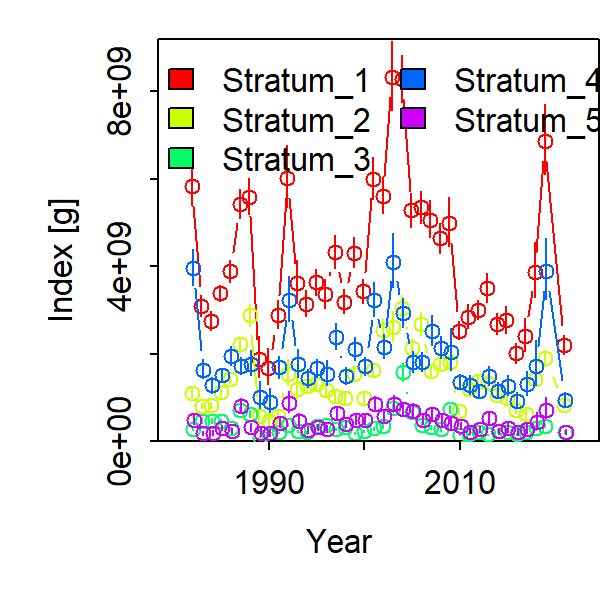

The file beside this chart, header and first rows:
Category, Time, Stratum, Units, Estimate, Std. Error for Estimate, Std. Error for ln(Estimate)
1, 1982, Stratum_1, [g], 5837709698, 383393228, 0.07661
1, 1983, Stratum_1, [g], 3086797521, 207149118, 0.07842
1, 1984, Stratum_1, [g], 2752167661, 180676364, 0.07676
1, 1985, Stratum_1, [g], 3389682817, 160952238, 0.05417
1, 1986, Stratum_1, [g], 3881210965, 214396474, 0.06351
1, 1987, Stratum_1, [g], 5426151800, 289493594, 0.06195
1, 1988, Stratum_1, [g], 5588919101, 351396145, 0.0738
1, 1989, Stratum_1, [g], 1881836030, 364428644, 0.2468
1, 1990, Stratum_1, [g], 1663864288, 317104573, 0.2448
1, 1991, Stratum_1, [g], 2881547023, 265802428, 0.1125
1, 1992, Stratum_1, [g], 6014172097, 572027039, 0.1167
1, 1993, Stratum_1, [g], 3616217315, 390978061, 0.1358
1, 1994, Stratum_1, [g], 3143094262, 235248052, 0.09128
1, 1995, Stratum_1, [g], 3633668781, 249032568, 0.08128
1, 1996, Stratum_1, [g], 3353808876, 274630774, 0.1002
1, 1997, Stratum_1, [g], 4315762414, 311061928, 0.08685
1, 1998, Stratum_1, [g], 3190788586, 227445229, 0.0869
1, 1999, Stratum_1, [g], 4300626456, 288068067, 0.08006
1, 2000, Stratum_1, [g], 3422895552, 231180617, 0.0809
1, 2001, Stratum_1, [g], 6000283909, 402419062, 0.08026
1, 2002, Stratum_1, [g], 5602403000, 346146437, 0.07318
1, 2003, Stratum_1, [g], 8320847516, 646734527, 0.09474
1, 2004, Stratum_1, [g], 8269922516, 451080004, 0.06436
1, 2005, Stratum_1, [g], 5272577026, 326484286, 0.07404
1, 2006, Stratum_1, [g], 5345893898, 311845414, 0.06914
1, 2007, Stratum_1, [g], 5066355692, 348964316, 0.0825
1, 2008, Stratum_1, [g], 4634284988, 287730917, 0.0737
1, 2009, Stratum_1, [g], 4982868754, 458506212, 0.1122
1, 2010, Stratum_1, [g], 2526862838, 174262192, 0.08239
1, 2011, Stratum_1, [g], 2844756897, 232471981, 0.09926
1, 2012, Stratum_1, [g], 2998838575, 176683566, 0.06985
1, 2013, Stratum_1, [g], 3494448693, 271280589, 0.09498
1, 2014, Stratum_1, [g], 2677072803, 199922309, 0.09121
1, 2015, Stratum_1, [g], 2764209646, 243586372, 0.1098
1, 2016, Stratum_1, [g], 2008440146, 186417399, 0.1148
1, 2017, Stratum_1, [g], 2407537911, 297982661, 0.1602
1, 2018, Stratum_1, [g], 3874877995, 493833467, 0.1618
1, 2019, Stratum_1, [g], 6859107048, 651912831, 0.1169
1, 2020, Stratum_1, [g], 0, 0, 0
1, 2021, Stratum_1, [g], 2200519901, 175282573, 0.09639
1, 1982, Stratum_2, [g], 1111059671, 87108028, 0.08929
1, 1983, Stratum_2, [g], 812024255, 58280432, 0.0807
1, 1984, Stratum_2, [g], 825619386, 56344677, 0.07613
1, 1985, Stratum_2, [g], 1114421070, 68180627, 0.06828
1, 1986, Stratum_2, [g], 1410251352, 71966206, 0.0563
1, 1987, Stratum_2, [g], 2211355338, 151835757, 0.07694
1, 1988, Stratum_2, [g], 2878254876, 216846667, 0.087
1, 1989, Stratum_2, [g], 569683380, 160615914, 0.3675
1, 1990, Stratum_2, [g], 453262661, 127456614, 0.3666
1, 1991, Stratum_2, [g], 574114829, 88504668, 0.1916
1, 1992, Stratum_2, [g], 1544314727, 239230830, 0.1911
1, 1993, Stratum_2, [g], 1180784376, 206712075, 0.2215
1, 1994, Stratum_2, [g], 1256084035, 130590868, 0.125
1, 1995, Stratum_2, [g], 1310917223, 138504983, 0.1247
1, 1996, Stratum_2, [g], 1170252932, 100508941, 0.1006
1, 1997, Stratum_2, [g], 1022508589, 100014441, 0.1174
1, 1998, Stratum_2, [g], 989576201, 105958827, 0.1315
1, 1999, Stratum_2, [g], 1544698787, 143783116, 0.1101
1, 2000, Stratum_2, [g], 996378369, 102873691, 0.1217
1, 2001, Stratum_2, [g], 1634618929, 140995016, 0.1021
... 140 more rows
